The GitHub repository dhawsespandan/pbl-paper contains a labelled image folder "router_dataset" with 3 categories: flower, fruit, leaf. Examples follow, each with its label.

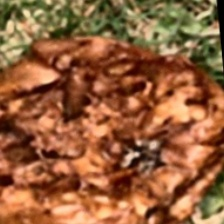
Label: fruit

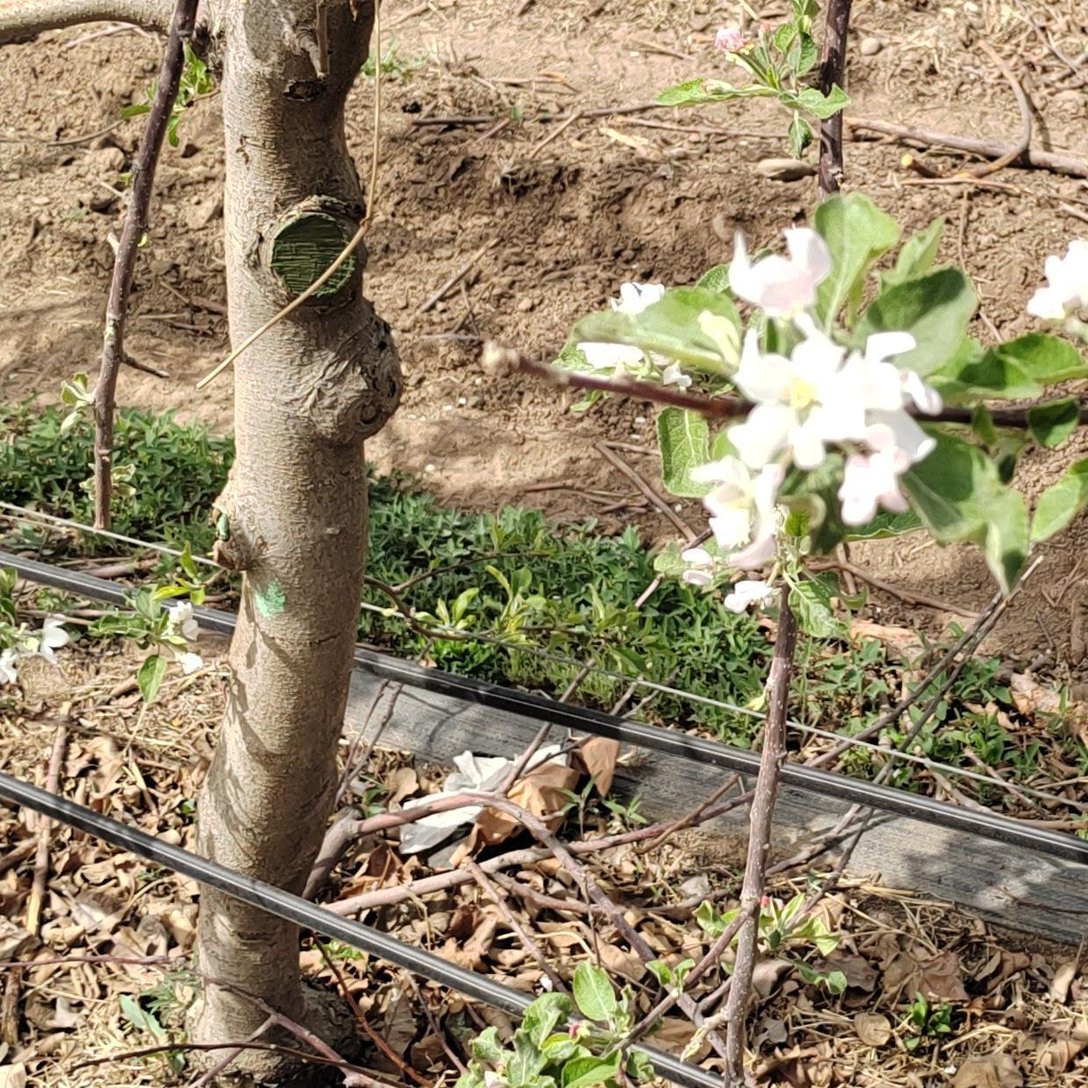
Label: flower

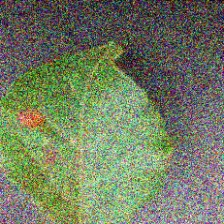
Label: leaf

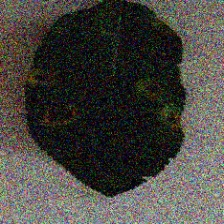
Label: leaf

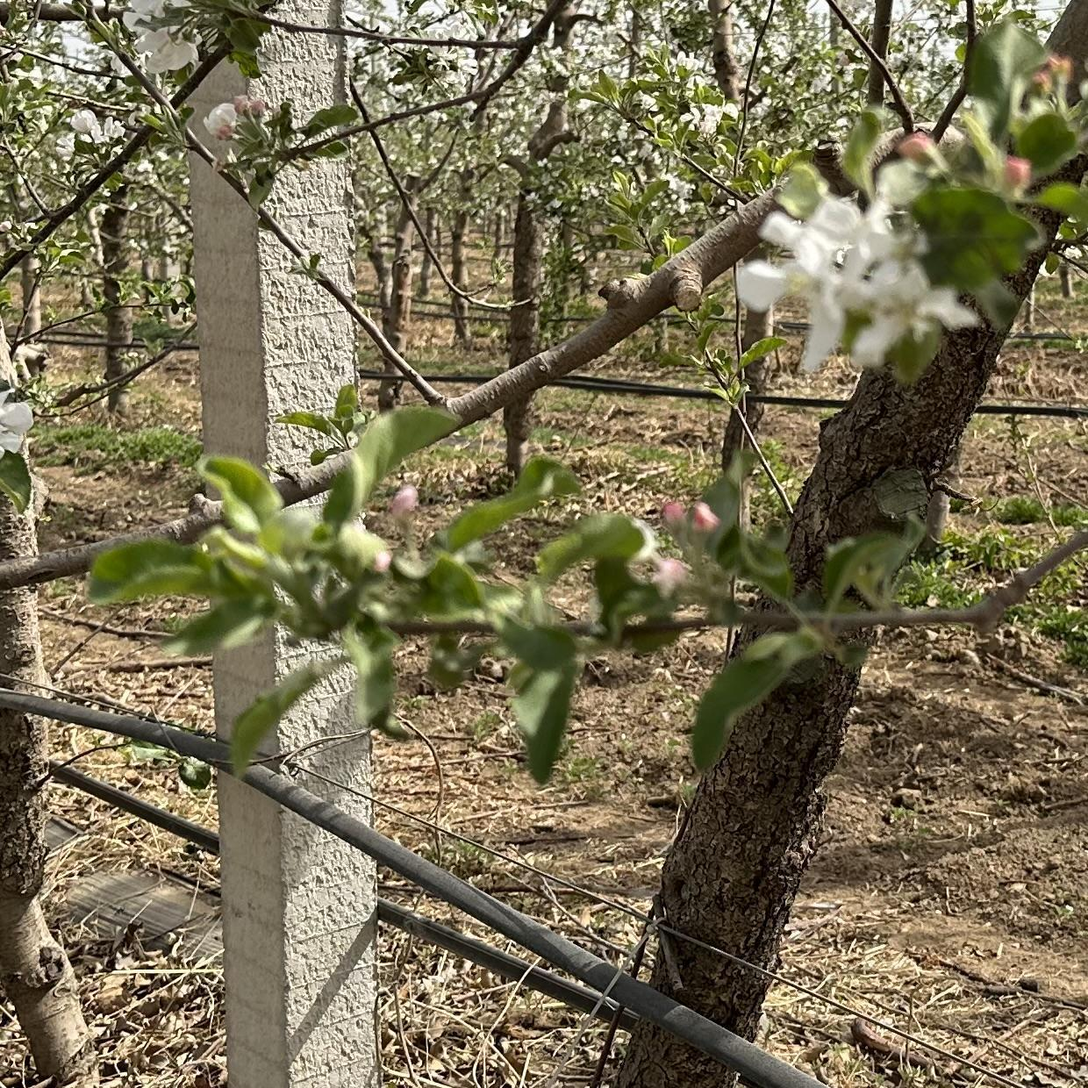
Label: flower

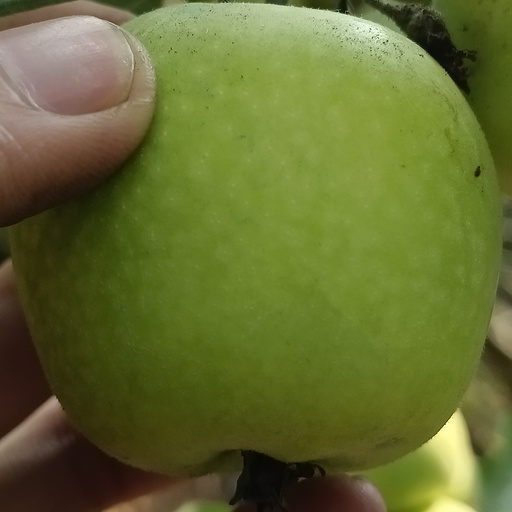
Label: fruit
